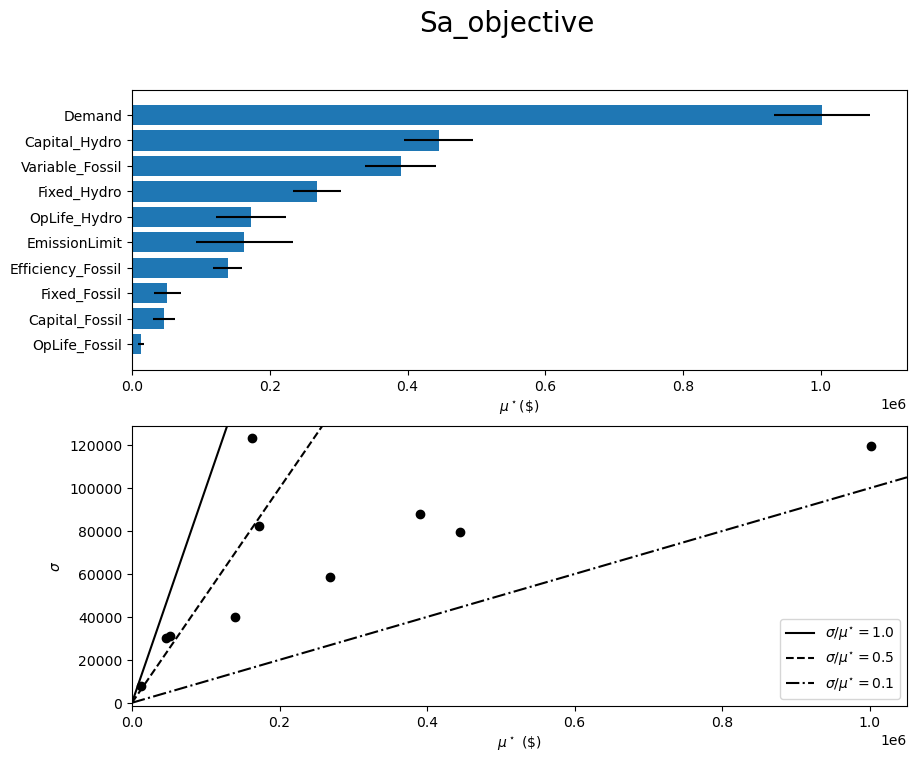

The file beside this chart, header and first rows:
, mu, mu_star, sigma, mu_star_conf
Capital_Hydro, 444899, 444899, 79653, 50034
Capital_Fossil, 46205, 46205, 30165, 15766
Fixed_Hydro, 268759, 268759, 58467, 34911
Fixed_Fossil, 51371, 51371, 31087, 19259
Variable_Fossil, 390297, 390297, 88116, 51403
Efficiency_Fossil, 139130, 139130, 39807, 21174
OpLife_Hydro, -172517, 172517, 82281, 50811
OpLife_Fossil, -12898, 12898, 7962, 4773
Demand, 1001211, 1001211, 119798, 70036
EmissionLimit, -162745, 162745, 123420, 70345
